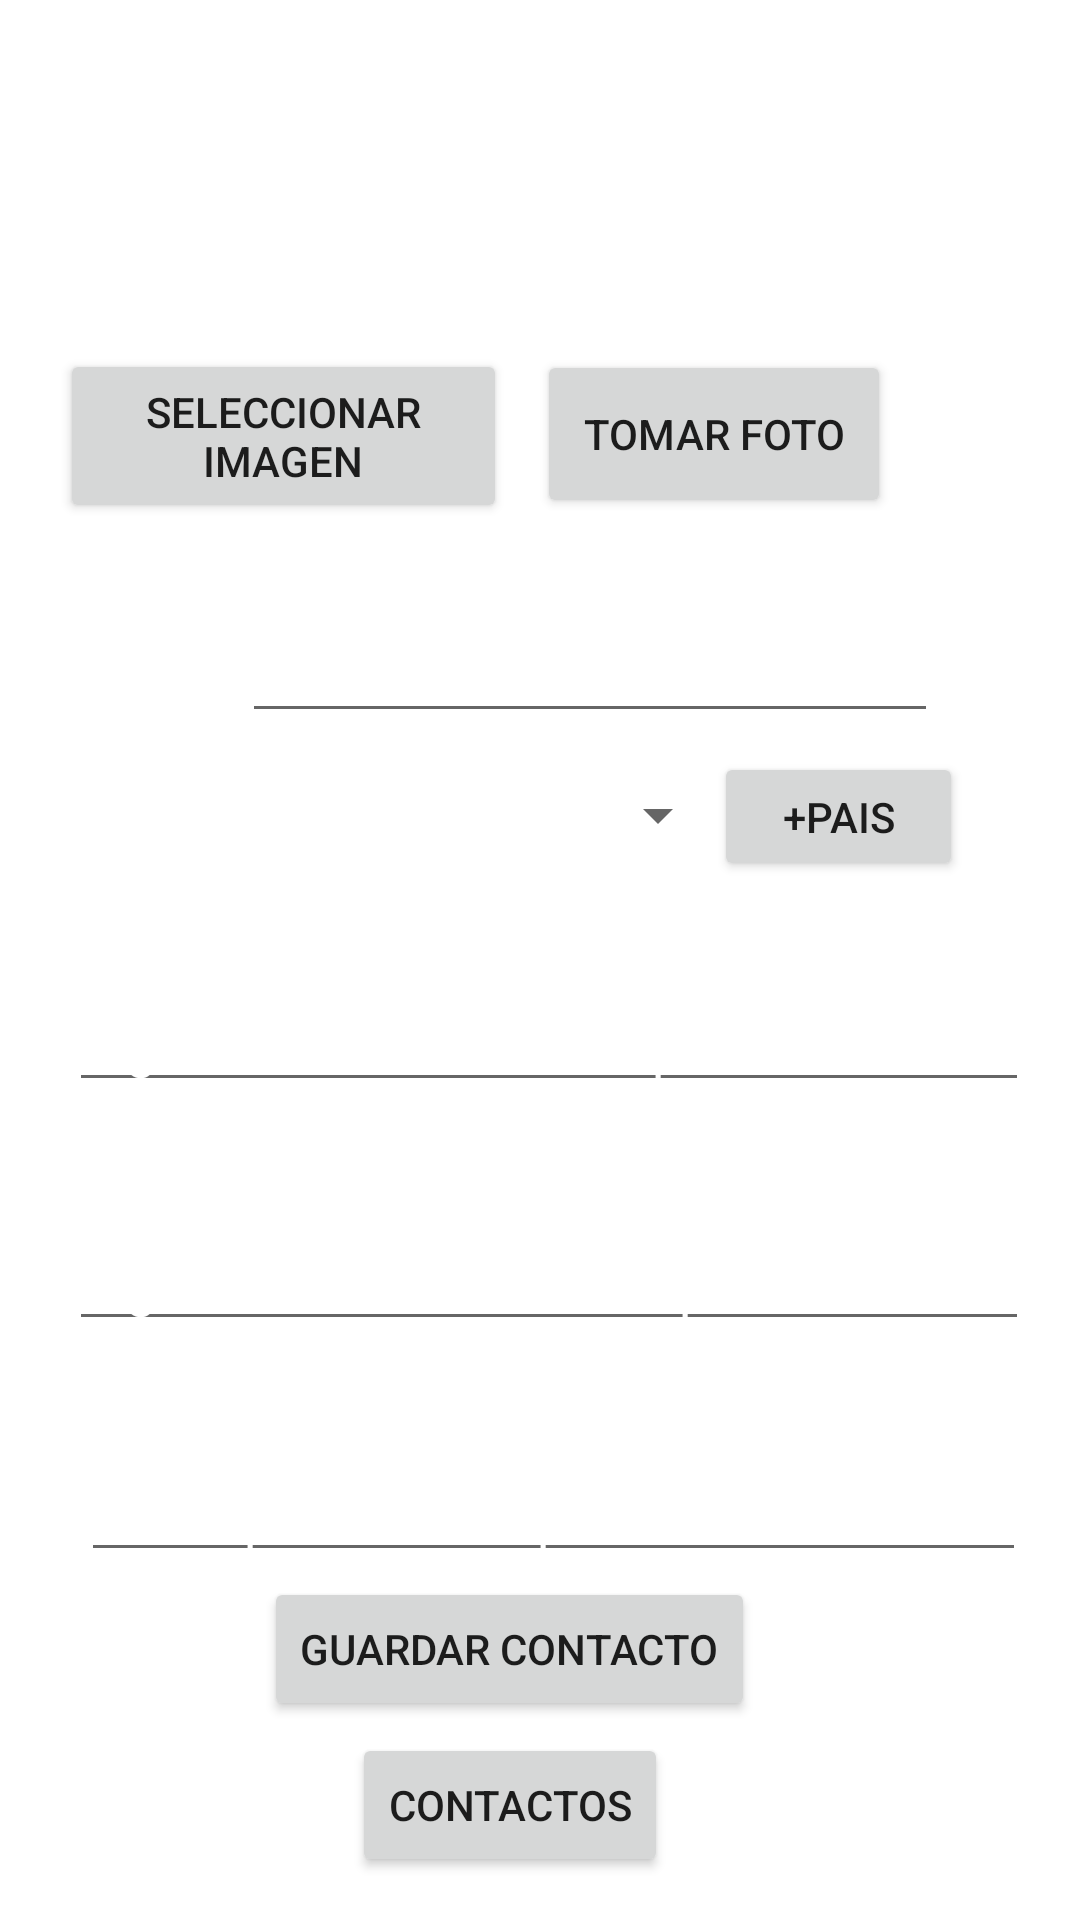

The Android layout XML behind this screen, and the referenced resources:
<!-- AndroidManifest.xml: application theme Theme.PME12989 -->
<!-- res/layout/activity_main.xml -->
<?xml version="1.0" encoding="utf-8"?>
<androidx.constraintlayout.widget.ConstraintLayout xmlns:android="http://schemas.android.com/apk/res/android"
    xmlns:app="http://schemas.android.com/apk/res-auto"
    xmlns:tools="http://schemas.android.com/tools"
    android:layout_width="match_parent"
    android:layout_height="match_parent"
    android:background="@drawable/fondo"
    tools:context=".MainActivity">


    <ImageView
        android:id="@+id/ivFoto"
        android:layout_width="107dp"
        android:layout_height="80dp"
        app:layout_constraintBottom_toBottomOf="parent"
        app:layout_constraintEnd_toEndOf="parent"
        app:layout_constraintHorizontal_bias="0.434"
        app:layout_constraintStart_toStartOf="parent"
        app:layout_constraintTop_toTopOf="parent"
        app:layout_constraintVertical_bias="0.043"
        tools:srcCompat="@tools:sample/avatars" />

    <EditText
        android:id="@+id/txtNota"
        android:layout_width="315dp"
        android:layout_height="39dp"
        android:layout_marginStart="15dp"
        android:layout_marginEnd="15dp"
        android:ems="10"
        android:gravity="start|top"
        android:hint="Descripcion De La persona"
        android:inputType="textMultiLine"
        android:textColor="@color/white"
        android:textColorHint="@color/white"
        app:layout_constraintBottom_toBottomOf="parent"
        app:layout_constraintEnd_toEndOf="parent"
        app:layout_constraintHorizontal_bias="0.803"
        app:layout_constraintStart_toStartOf="parent"
        app:layout_constraintTop_toTopOf="parent"
        app:layout_constraintVertical_bias="0.807" />

    <TextView
        android:id="@+id/label4"
        android:layout_width="wrap_content"
        android:layout_height="wrap_content"
        android:layout_marginStart="44dp"
        android:layout_marginEnd="313dp"
        android:text="Nombre:"
        android:textAppearance="@style/TextAppearance.AppCompat.Body2"
        android:textColor="@color/white"
        app:layout_constraintBottom_toBottomOf="parent"
        app:layout_constraintEnd_toEndOf="parent"
        app:layout_constraintHorizontal_bias="0.0"
        app:layout_constraintStart_toStartOf="parent"
        app:layout_constraintTop_toTopOf="parent"
        app:layout_constraintVertical_bias="0.484" />

    <TextView
        android:id="@+id/label7"
        android:layout_width="wrap_content"
        android:layout_height="wrap_content"
        android:layout_marginStart="44dp"
        android:layout_marginEnd="313dp"
        android:text="Pais:"
        android:textAppearance="@style/TextAppearance.AppCompat.Body2"
        android:textColor="@color/white"
        app:layout_constraintBottom_toBottomOf="parent"
        app:layout_constraintEnd_toEndOf="parent"
        app:layout_constraintHorizontal_bias="0.173"
        app:layout_constraintStart_toStartOf="parent"
        app:layout_constraintTop_toTopOf="parent"
        app:layout_constraintVertical_bias="0.424" />

    <TextView
        android:id="@+id/label8"
        android:layout_width="wrap_content"
        android:layout_height="wrap_content"
        android:layout_marginStart="44dp"
        android:layout_marginEnd="313dp"
        android:text="ID:"
        android:textAppearance="@style/TextAppearance.AppCompat.Body2"
        android:textColor="@color/white"
        app:layout_constraintBottom_toBottomOf="parent"
        app:layout_constraintEnd_toEndOf="parent"
        app:layout_constraintHorizontal_bias="0.173"
        app:layout_constraintStart_toStartOf="parent"
        app:layout_constraintTop_toTopOf="parent"
        app:layout_constraintVertical_bias="0.339" />

    <EditText
        android:id="@+id/txtNombre"
        android:layout_width="320dp"
        android:layout_height="41dp"
        android:layout_marginStart="15dp"
        android:layout_marginEnd="15dp"
        android:layout_marginBottom="16dp"
        android:ems="10"
        android:hint="Ingrese el nombre de la persona"
        android:inputType="textPersonName"
        android:textColor="@color/white"
        android:textColorHint="@color/white"
        app:layout_constraintBottom_toBottomOf="parent"
        app:layout_constraintEnd_toEndOf="parent"
        app:layout_constraintHorizontal_bias="0.803"
        app:layout_constraintStart_toStartOf="parent"
        app:layout_constraintTop_toTopOf="parent"
        app:layout_constraintVertical_bias="0.56" />

    <TextView
        android:id="@+id/label5"
        android:layout_width="wrap_content"
        android:layout_height="wrap_content"
        android:layout_marginStart="44dp"
        android:layout_marginEnd="313dp"
        android:text="Telefono:"
        android:textAppearance="@style/TextAppearance.AppCompat.Body2"
        android:textColor="@color/white"
        app:layout_constraintBottom_toBottomOf="parent"
        app:layout_constraintEnd_toEndOf="parent"
        app:layout_constraintHorizontal_bias="0.0"
        app:layout_constraintStart_toStartOf="parent"
        app:layout_constraintTop_toTopOf="parent"
        app:layout_constraintVertical_bias="0.605" />

    <EditText
        android:id="@+id/txtTelefono"
        android:layout_width="320dp"
        android:layout_height="41dp"
        android:layout_marginStart="15dp"
        android:layout_marginEnd="15dp"
        android:ems="10"
        android:hint="Ingrese el Telefono de la persona"
        android:inputType="textPersonName"
        android:textColor="@color/white"
        android:textColorHint="@color/white"
        app:layout_constraintBottom_toBottomOf="parent"
        app:layout_constraintEnd_toEndOf="parent"
        app:layout_constraintHorizontal_bias="0.803"
        app:layout_constraintStart_toStartOf="parent"
        app:layout_constraintTop_toTopOf="parent"
        app:layout_constraintVertical_bias="0.678" />

    <TextView
        android:id="@+id/label6"
        android:layout_width="wrap_content"
        android:layout_height="wrap_content"
        android:layout_marginStart="44dp"
        android:layout_marginEnd="333dp"
        android:text="Nota:"
        android:textAppearance="@style/TextAppearance.AppCompat.Body2"
        android:textColor="@color/white"
        app:layout_constraintBottom_toBottomOf="parent"
        app:layout_constraintEnd_toEndOf="parent"
        app:layout_constraintHorizontal_bias="0.0"
        app:layout_constraintStart_toStartOf="parent"
        app:layout_constraintTop_toTopOf="parent"
        app:layout_constraintVertical_bias="0.737" />

    <Button
        android:id="@+id/buttonGuardar"
        android:layout_width="wrap_content"
        android:layout_height="wrap_content"
        android:text="Guardar Contacto"
        app:layout_constraintBottom_toBottomOf="parent"
        app:layout_constraintEnd_toEndOf="parent"
        app:layout_constraintHorizontal_bias="0.449"
        app:layout_constraintStart_toStartOf="parent"
        app:layout_constraintTop_toTopOf="parent"
        app:layout_constraintVertical_bias="0.888" />

    <Button
        android:id="@+id/button2"
        android:layout_width="wrap_content"
        android:layout_height="wrap_content"
        android:text="Contactos"
        app:layout_constraintBottom_toBottomOf="parent"
        app:layout_constraintEnd_toEndOf="parent"
        app:layout_constraintHorizontal_bias="0.461"
        app:layout_constraintStart_toStartOf="parent"
        app:layout_constraintTop_toTopOf="parent"
        app:layout_constraintVertical_bias="0.976" />

    <EditText
        android:id="@+id/txtID"
        android:layout_width="232dp"
        android:layout_height="34dp"
        android:ems="10"
        android:inputType="textMultiLine"
        android:textColor="@color/white"
        android:textColorLink="@color/white"
        app:layout_constraintBottom_toBottomOf="parent"
        app:layout_constraintEnd_toEndOf="parent"
        app:layout_constraintHorizontal_bias="0.631"
        app:layout_constraintStart_toStartOf="parent"
        app:layout_constraintTop_toTopOf="parent"
        app:layout_constraintVertical_bias="0.347" />

    <Spinner
        android:id="@+id/spPaises"
        android:layout_width="153dp"
        android:layout_height="44dp"
        android:hint="Buscar"
        app:layout_constraintBottom_toBottomOf="parent"
        app:layout_constraintEnd_toEndOf="parent"
        app:layout_constraintHorizontal_bias="0.437"
        app:layout_constraintStart_toStartOf="parent"
        app:layout_constraintTop_toTopOf="parent"
        app:layout_constraintVertical_bias="0.419" />

    <ImageView
        android:id="@+id/imageView"
        android:layout_width="95dp"
        android:layout_height="69dp"
        app:layout_constraintBottom_toBottomOf="parent"
        app:layout_constraintEnd_toEndOf="parent"
        app:layout_constraintHorizontal_bias="0.949"
        app:layout_constraintStart_toStartOf="parent"
        app:layout_constraintTop_toTopOf="parent"
        app:layout_constraintVertical_bias="0.024"
        app:srcCompat="@drawable/logo" />


    <Button
        android:id="@+id/btnSeleccionarImagen"
        android:layout_width="149dp"
        android:layout_height="58dp"
        android:text="Seleccionar Imagen"
        app:layout_constraintBottom_toBottomOf="parent"
        app:layout_constraintEnd_toEndOf="parent"
        app:layout_constraintHorizontal_bias="0.095"
        app:layout_constraintStart_toStartOf="parent"
        app:layout_constraintTop_toTopOf="parent"
        app:layout_constraintVertical_bias="0.2" />

    <Button
        android:id="@+id/btnSelecPais"
        android:layout_width="83dp"
        android:layout_height="43dp"
        android:text="+Pais"
        app:layout_constraintBottom_toBottomOf="parent"
        app:layout_constraintEnd_toEndOf="parent"
        app:layout_constraintHorizontal_bias="0.859"
        app:layout_constraintStart_toStartOf="parent"
        app:layout_constraintTop_toTopOf="parent"
        app:layout_constraintVertical_bias="0.42" />

    <Button
        android:id="@+id/btnTomarFoto"
        android:layout_width="118dp"
        android:layout_height="56dp"
        android:text="Tomar Foto"
        app:layout_constraintBottom_toBottomOf="parent"
        app:layout_constraintEnd_toEndOf="parent"
        app:layout_constraintHorizontal_bias="0.74"
        app:layout_constraintStart_toStartOf="parent"
        app:layout_constraintTop_toTopOf="parent"
        app:layout_constraintVertical_bias="0.2" />

</androidx.constraintlayout.widget.ConstraintLayout>
<!-- resources referenced by this layout -->
<resources>
  <style name="Theme.PME12989" parent="Theme.MaterialComponents.DayNight.DarkActionBar">
          
          <item name="colorPrimary">@color/purple_500</item>
          <item name="colorPrimaryVariant">@color/purple_700</item>
          <item name="colorOnPrimary">@color/white</item>
          
          <item name="colorSecondary">@color/teal_200</item>
          <item name="colorSecondaryVariant">@color/teal_700</item>
          <item name="colorOnSecondary">@color/black</item>
          
          <item name="android:statusBarColor" tools:targetApi="l">?attr/colorPrimaryVariant</item>
          
      </style>
  <!-- not gathered from this repository: default colours our renderer supplied (Android Studio template values) -->
  <color name="purple_500">#FF6200EE</color>
  <color name="purple_700">#FF3700B3</color>
  <color name="teal_200">#FF03DAC5</color>
  <color name="teal_700">#FF018786</color>
  <color name="black">#FF000000</color>
  <color name="white">#FFFFFFFF</color>
</resources>
